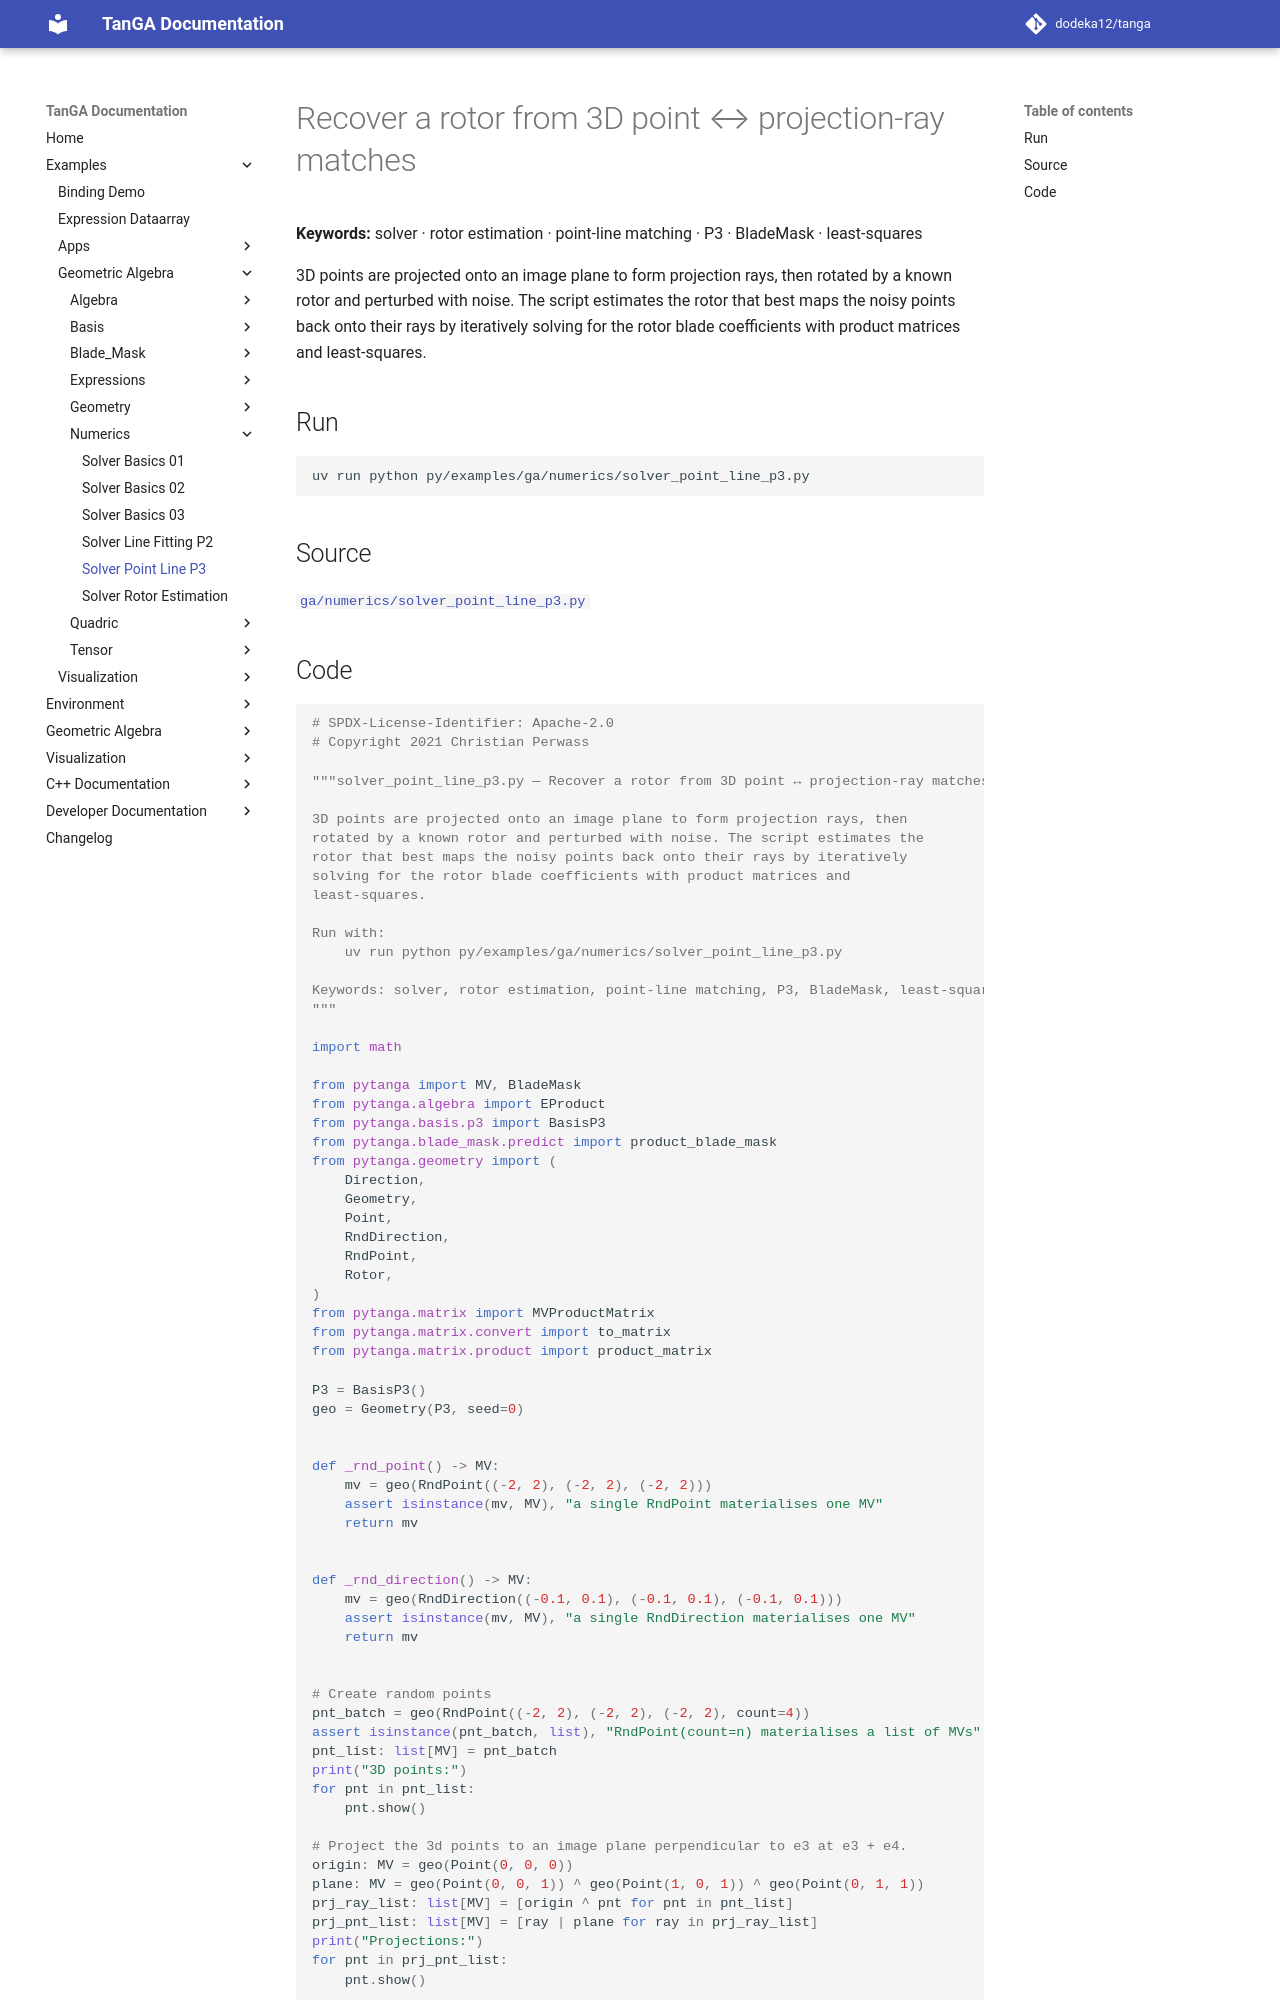

repository: dodeka12/tanga · page: v2.28.0-rc1/py/examples/ga/numerics/solver_point_line_p3/index.html · generator: mkdocs

# Recover a rotor from 3D point ↔ projection-ray matches

**Keywords:** solver · rotor estimation · point-line matching · P3 · BladeMask · least-squares

3D points are projected onto an image plane to form projection rays, then
rotated by a known rotor and perturbed with noise. The script estimates the
rotor that best maps the noisy points back onto their rays by iteratively
solving for the rotor blade coefficients with product matrices and
least-squares.

## Run

```bash
uv run python py/examples/ga/numerics/solver_point_line_p3.py
```

## Source

[`ga/numerics/solver_point_line_p3.py`](https://github.com/dodeka12/tanga/blob/main/py/examples/ga/numerics/solver_point_line_p3.py)
